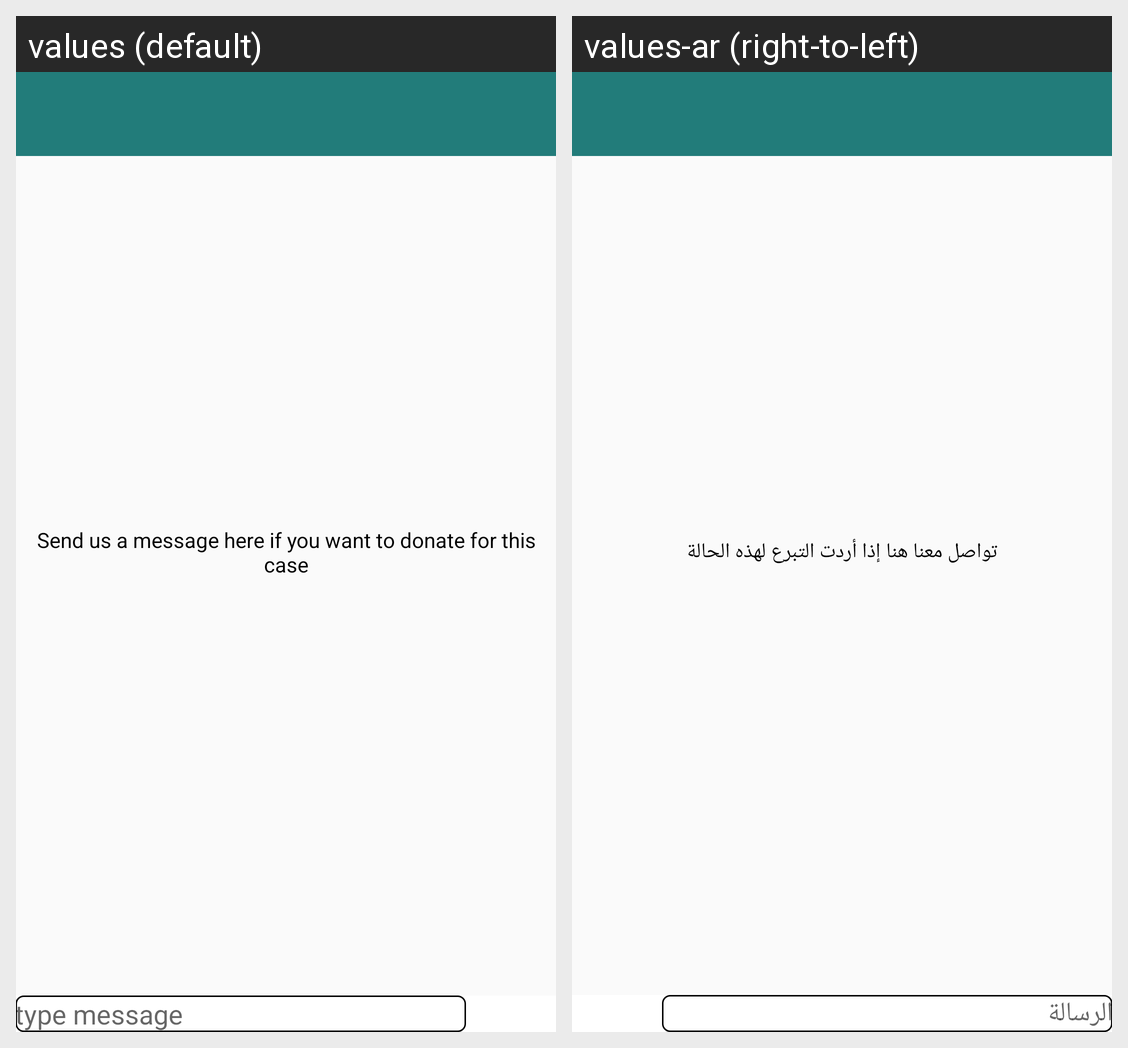

Strings drawn on this Android screen and how each of the app's shown locales translates them:
Android screen res/layout/activity_chating.xml rendered under 2 locales, left to right: values (default), values-ar (right-to-left). Device: Nexus 5 (rendered at 1080×1920; each locale shown at half size, 540×960, under a caption strip naming it); theme AppTheme.
Strings drawn on this screen, with the default value and each locale's value (text and hints the layout hard-codes, and strings that could not be matched under every locale, appear in the picture but are not listed):

typeHere
  values: type message
  values-ar: الرسالة

sendUsHere
  values: Send us a message here if you want to donate for this case
  values-ar: تواصل معنا هنا إذا أردت التبرع لهذه الحالة
